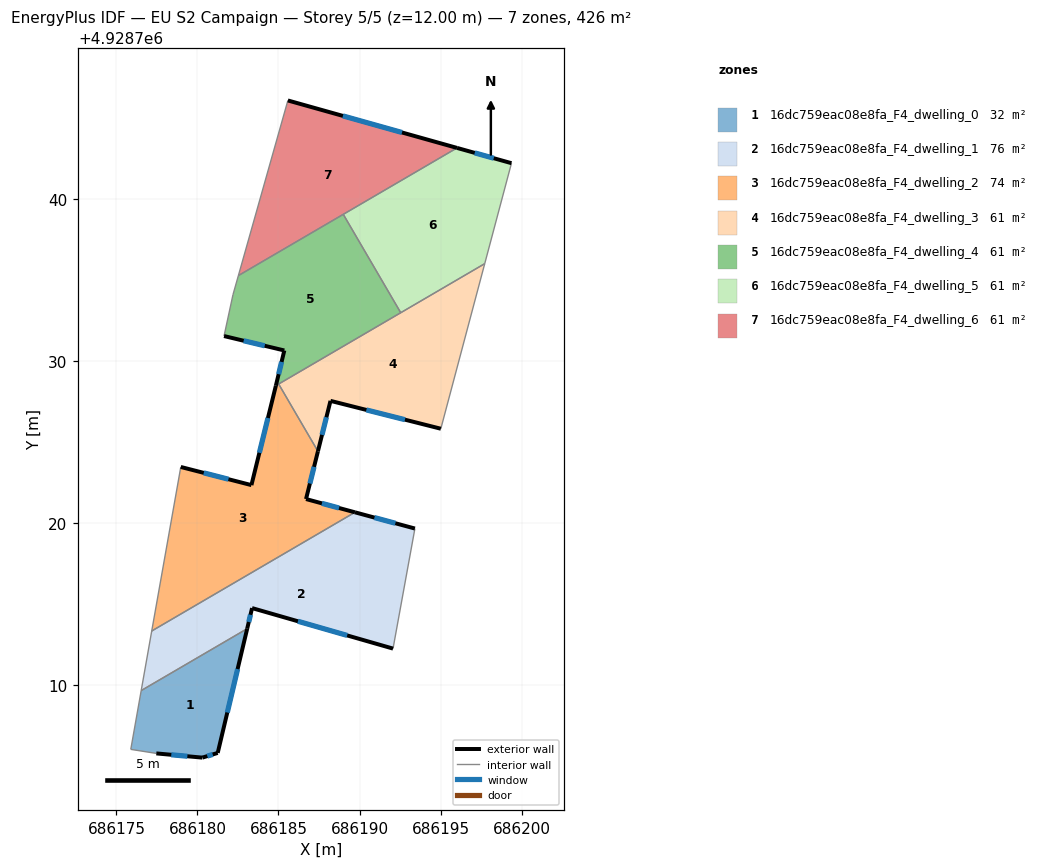
=== STOREY PLAN SPEC (per zone: floor XY polygon, exterior-wall plan segments, windows/doors) ===
zone 1: 16dc759eac08e8fa_F4_dwelling_0  (32.4 m²)
  floor: (686183.07, 4928713.49) (686181.25, 4928705.82) (686180.30, 4928705.53) (686177.46, 4928705.79) (686175.88, 4928706.04) (686176.53, 4928709.67)
  exterior wall: (686181.25, 4928705.82) – (686183.07, 4928713.49)  [7.9 m]
    window: (686181.84, 4928708.32) – (686182.48, 4928711.00)  [2.9 m²]
  exterior wall: (686180.30, 4928705.53) – (686181.25, 4928705.82)  [1.0 m]
    window: (686180.61, 4928705.63) – (686180.94, 4928705.73)  [0.4 m²]
  exterior wall: (686177.46, 4928705.79) – (686180.30, 4928705.53)  [2.9 m]
    window: (686178.38, 4928705.71) – (686179.38, 4928705.62)  [1.0 m²]
  interior walls: 3
zone 2: 16dc759eac08e8fa_F4_dwelling_1  (76.4 m²)
  floor: (686193.42, 4928719.67) (686192.07, 4928712.26) (686183.37, 4928714.76) (686183.07, 4928713.49) (686176.53, 4928709.67) (686177.18, 4928713.35) (686189.72, 4928720.67)
  exterior wall: (686193.42, 4928719.67) – (686189.72, 4928720.67)  [3.8 m]
    window: (686192.22, 4928720.00) – (686190.92, 4928720.35)  [1.4 m²]
  exterior wall: (686183.37, 4928714.76) – (686192.07, 4928712.26)  [9.1 m]
    window: (686186.20, 4928713.95) – (686189.24, 4928713.08)  [3.3 m²]
  exterior wall: (686183.07, 4928713.49) – (686183.37, 4928714.76)  [1.3 m]
    window: (686183.17, 4928713.91) – (686183.27, 4928714.35)  [0.5 m²]
  interior walls: 4
zone 3: 16dc759eac08e8fa_F4_dwelling_2  (73.9 m²)
  floor: (686185.01, 4928728.59) (686187.43, 4928724.44) (686186.70, 4928721.49) (686189.72, 4928720.67) (686177.18, 4928713.35) (686178.97, 4928723.47) (686183.33, 4928722.35) (686184.84, 4928728.49)
  exterior wall: (686183.33, 4928722.35) – (686178.97, 4928723.47)  [4.5 m]
    window: (686181.91, 4928722.72) – (686180.39, 4928723.11)  [1.6 m²]
  exterior wall: (686184.84, 4928728.49) – (686183.33, 4928722.35)  [6.3 m]
    window: (686184.35, 4928726.50) – (686183.82, 4928724.35)  [2.3 m²]
  exterior wall: (686186.70, 4928721.49) – (686187.43, 4928724.44)  [3.0 m]
    window: (686186.94, 4928722.45) – (686187.19, 4928723.48)  [1.1 m²]
  exterior wall: (686189.72, 4928720.67) – (686186.70, 4928721.49)  [3.1 m]
    window: (686188.74, 4928720.94) – (686187.68, 4928721.23)  [1.1 m²]
  interior walls: 4
zone 4: 16dc759eac08e8fa_F4_dwelling_3  (60.9 m²)
  floor: (686197.73, 4928736.02) (686195.02, 4928725.83) (686188.21, 4928727.55) (686187.43, 4928724.44) (686185.01, 4928728.59)
  exterior wall: (686188.21, 4928727.55) – (686195.02, 4928725.83)  [7.0 m]
    window: (686190.42, 4928726.99) – (686192.80, 4928726.39)  [2.6 m²]
  exterior wall: (686187.43, 4928724.44) – (686188.21, 4928727.55)  [3.2 m]
    window: (686187.69, 4928725.45) – (686187.96, 4928726.54)  [1.2 m²]
  interior walls: 4
zone 5: 16dc759eac08e8fa_F4_dwelling_4  (60.9 m²)
  floor: (686189.00, 4928739.06) (686192.55, 4928732.99) (686184.84, 4928728.49) (686185.36, 4928730.66) (686181.64, 4928731.55) (686182.19, 4928734.10) (686182.52, 4928735.28)
  exterior wall: (686185.36, 4928730.66) – (686184.84, 4928728.49)  [2.2 m]
    window: (686185.19, 4928729.96) – (686185.01, 4928729.20)  [0.8 m²]
  exterior wall: (686181.64, 4928731.55) – (686185.36, 4928730.66)  [3.8 m]
    window: (686182.85, 4928731.26) – (686184.15, 4928730.95)  [1.4 m²]
  interior walls: 6
zone 6: 16dc759eac08e8fa_F4_dwelling_5  (60.9 m²)
  floor: (686199.38, 4928742.22) (686197.73, 4928736.02) (686192.55, 4928732.99) (686189.00, 4928739.06) (686196.02, 4928743.16)
  exterior wall: (686199.38, 4928742.22) – (686196.02, 4928743.16)  [3.5 m]
    window: (686198.29, 4928742.53) – (686197.11, 4928742.86)  [1.3 m²]
  interior walls: 4
zone 7: 16dc759eac08e8fa_F4_dwelling_6  (60.9 m²)
  floor: (686196.02, 4928743.16) (686182.52, 4928735.28) (686185.58, 4928746.09)
  exterior wall: (686196.02, 4928743.16) – (686185.58, 4928746.09)  [10.8 m]
    window: (686192.62, 4928744.12) – (686188.97, 4928745.14)  [4.0 m²]
  interior walls: 3

=== DERIVED (storey summary) ===
Building: EU S2 Campaign
Storey: 5 of 5  (floor level z = 12.00 m)
Storey gross floor area: 426.2 m²
Zones on this storey: 7
  - 16dc759eac08e8fa_F4_dwelling_0: floor 32.4 m²; exterior wall 11.7 m (35.2 m²); 3 window(s) 4.3 m²; WWR 12.2%
  - 16dc759eac08e8fa_F4_dwelling_1: floor 76.4 m²; exterior wall 14.2 m (42.6 m²); 3 window(s) 5.2 m²; WWR 12.2%
  - 16dc759eac08e8fa_F4_dwelling_2: floor 73.9 m²; exterior wall 17.0 m (51.0 m²); 4 window(s) 6.2 m²; WWR 12.2%
  - 16dc759eac08e8fa_F4_dwelling_3: floor 60.9 m²; exterior wall 10.2 m (30.7 m²); 2 window(s) 3.8 m²; WWR 12.2%
  - 16dc759eac08e8fa_F4_dwelling_4: floor 60.9 m²; exterior wall 6.1 m (18.2 m²); 2 window(s) 2.2 m²; WWR 12.2%
  - 16dc759eac08e8fa_F4_dwelling_5: floor 60.9 m²; exterior wall 3.5 m (10.5 m²); 1 window(s) 1.3 m²; WWR 12.2%
  - 16dc759eac08e8fa_F4_dwelling_6: floor 60.9 m²; exterior wall 10.8 m (32.5 m²); 1 window(s) 4.0 m²; WWR 12.2%
Zone adjacency (shared interzone walls):
  - 16dc759eac08e8fa_F4_dwelling_0 ↔ 16dc759eac08e8fa_F4_dwelling_1
  - 16dc759eac08e8fa_F4_dwelling_1 ↔ 16dc759eac08e8fa_F4_dwelling_2
  - 16dc759eac08e8fa_F4_dwelling_2 ↔ 16dc759eac08e8fa_F4_dwelling_3
  - 16dc759eac08e8fa_F4_dwelling_2 ↔ 16dc759eac08e8fa_F4_dwelling_4
  - 16dc759eac08e8fa_F4_dwelling_3 ↔ 16dc759eac08e8fa_F4_dwelling_4
  - 16dc759eac08e8fa_F4_dwelling_3 ↔ 16dc759eac08e8fa_F4_dwelling_5
  - 16dc759eac08e8fa_F4_dwelling_4 ↔ 16dc759eac08e8fa_F4_dwelling_5
  - 16dc759eac08e8fa_F4_dwelling_4 ↔ 16dc759eac08e8fa_F4_dwelling_6
  - 16dc759eac08e8fa_F4_dwelling_5 ↔ 16dc759eac08e8fa_F4_dwelling_6